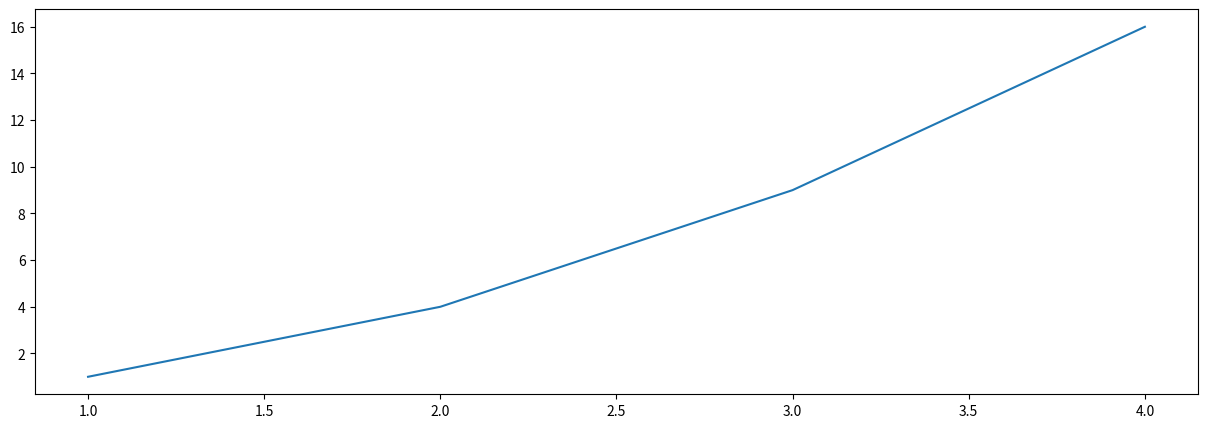

Reproduce this figure in Python.
import matplotlib.pyplot as plt
import numpy as np

plt.figure(figsize=(15,5))
plt.plot([1,2,3,4],[1,4,9,16])
plt.show()
